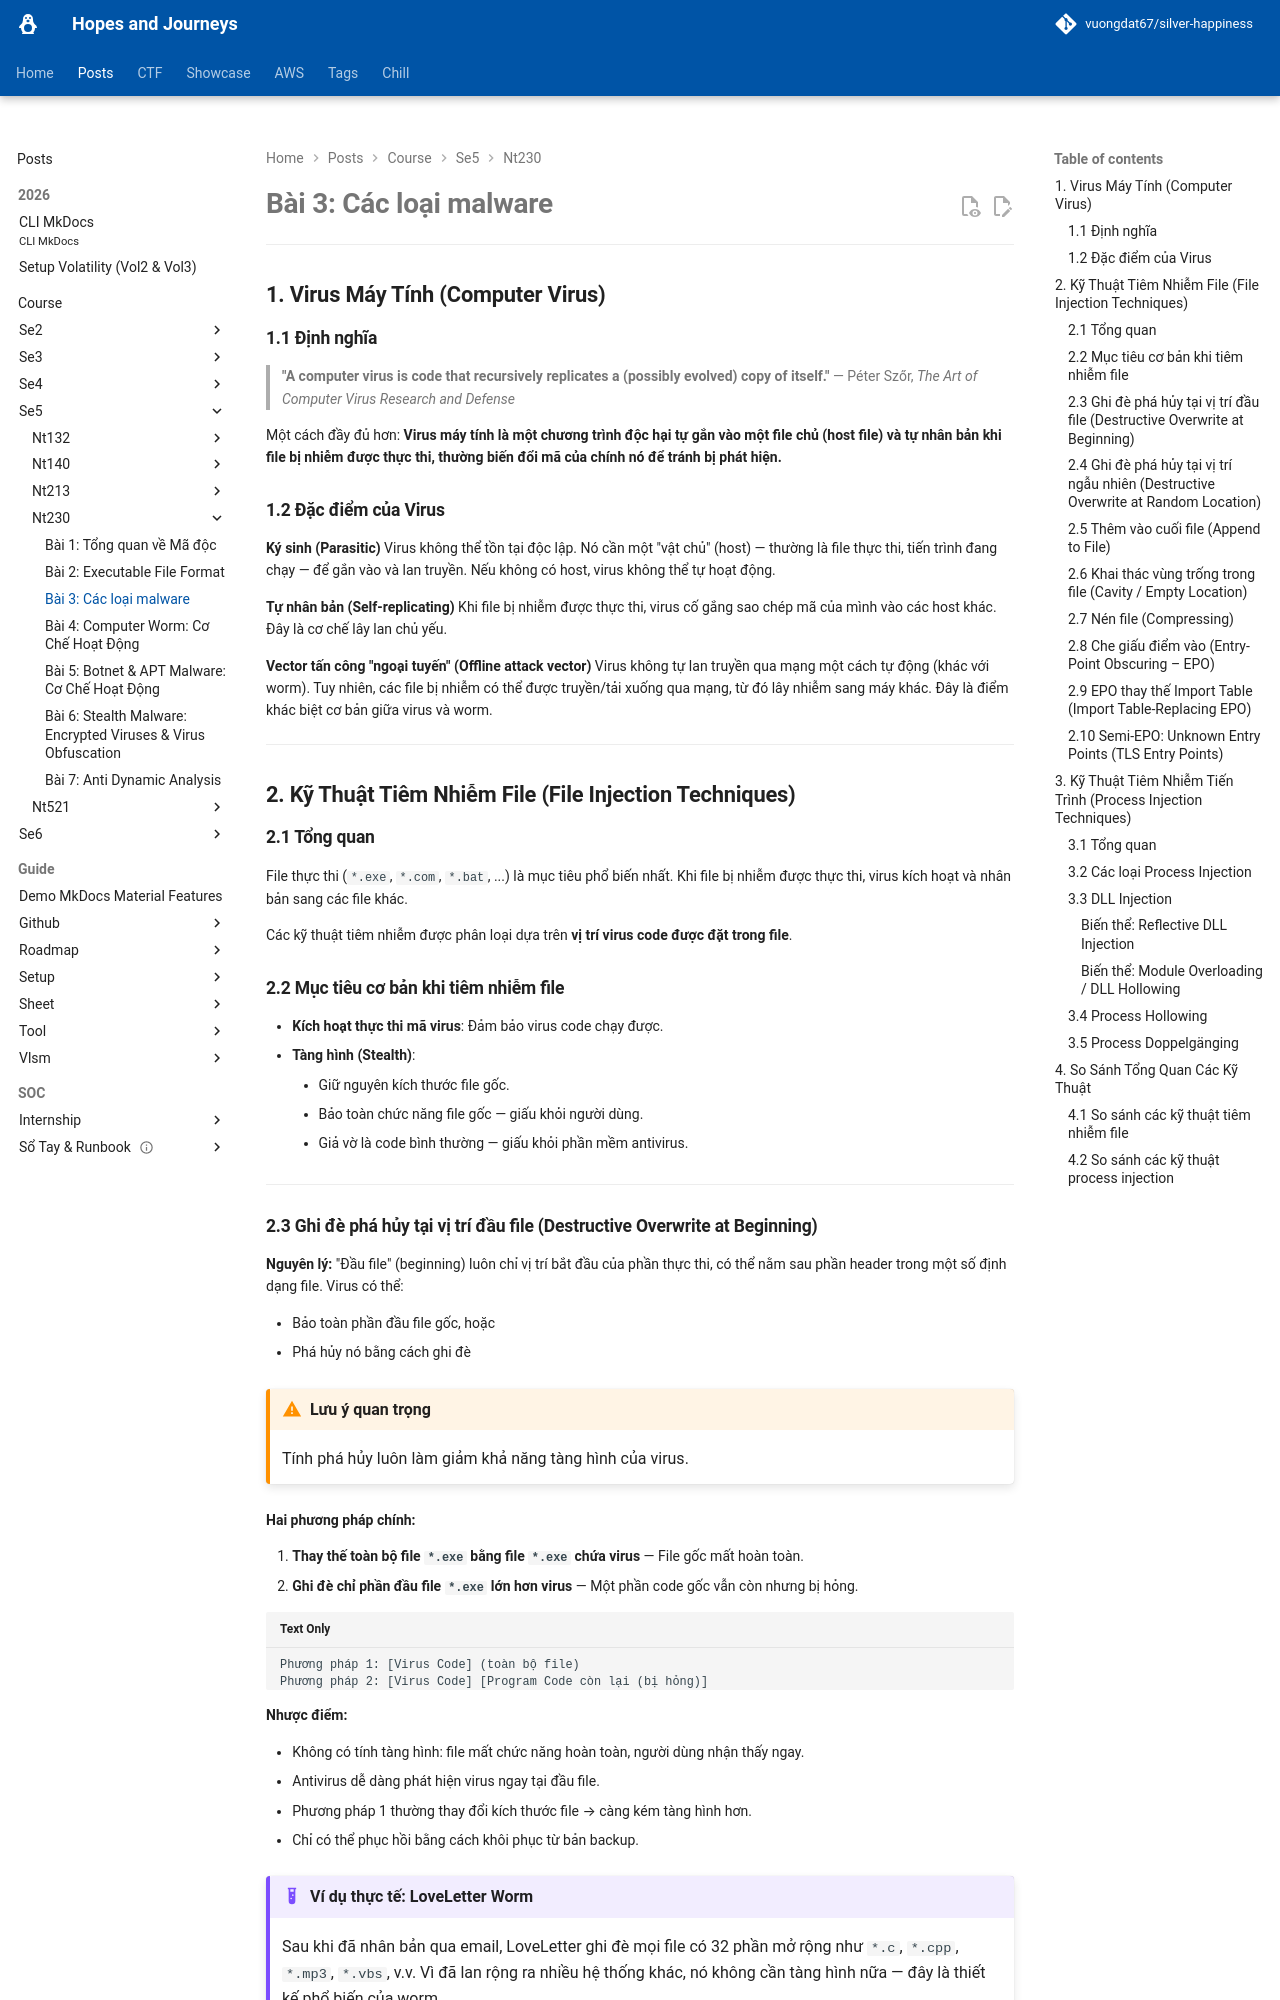

repository: vuongdat67/silver-happiness · page: posts/course/se5/nt230/L3/index.html · generator: mkdocs

# Bài 3: Các loại malware

---

## 1. Virus Máy Tính (Computer Virus)

### 1.1 Định nghĩa

> **"A computer virus is code that recursively replicates a (possibly evolved) copy of itself."**
> — Péter Szőr, *The Art of Computer Virus Research and Defense*

Một cách đầy đủ hơn: **Virus máy tính là một chương trình độc hại tự gắn vào một file chủ (host file) và tự nhân bản khi file bị nhiễm được thực thi, thường biến đổi mã của chính nó để tránh bị phát hiện.**

### 1.2 Đặc điểm của Virus

**Ký sinh (Parasitic)**
Virus không thể tồn tại độc lập. Nó cần một "vật chủ" (host) — thường là file thực thi, tiến trình đang chạy — để gắn vào và lan truyền. Nếu không có host, virus không thể tự hoạt động.

**Tự nhân bản (Self-replicating)**
Khi file bị nhiễm được thực thi, virus cố gắng sao chép mã của mình vào các host khác. Đây là cơ chế lây lan chủ yếu.

**Vector tấn công "ngoại tuyến" (Offline attack vector)**
Virus không tự lan truyền qua mạng một cách tự động (khác với worm). Tuy nhiên, các file bị nhiễm có thể được truyền/tải xuống qua mạng, từ đó lây nhiễm sang máy khác. Đây là điểm khác biệt cơ bản giữa virus và worm.

---

## 2. Kỹ Thuật Tiêm Nhiễm File (File Injection Techniques)

### 2.1 Tổng quan

File thực thi (`*.exe`, `*.com`, `*.bat`, ...) là mục tiêu phổ biến nhất. Khi file bị nhiễm được thực thi, virus kích hoạt và nhân bản sang các file khác.

Các kỹ thuật tiêm nhiễm được phân loại dựa trên **vị trí virus code được đặt trong file**.

### 2.2 Mục tiêu cơ bản khi tiêm nhiễm file

- **Kích hoạt thực thi mã virus**: Đảm bảo virus code chạy được.
- **Tàng hình (Stealth)**:
    - Giữ nguyên kích thước file gốc.
    - Bảo toàn chức năng file gốc — giấu khỏi người dùng.
    - Giả vờ là code bình thường — giấu khỏi phần mềm antivirus.

---

### 2.3 Ghi đè phá hủy tại vị trí đầu file (Destructive Overwrite at Beginning)

**Nguyên lý:**
"Đầu file" (beginning) luôn chỉ vị trí bắt đầu của phần thực thi, có thể nằm sau phần header trong một số định dạng file. Virus có thể:

- Bảo toàn phần đầu file gốc, hoặc
- Phá hủy nó bằng cách ghi đè

!!! warning "Lưu ý quan trọng"
    Tính phá hủy luôn làm giảm khả năng tàng hình của virus.

**Hai phương pháp chính:**

1. **Thay thế toàn bộ file `*.exe` bằng file `*.exe` chứa virus** — File gốc mất hoàn toàn.
2. **Ghi đè chỉ phần đầu file `*.exe` lớn hơn virus** — Một phần code gốc vẫn còn nhưng bị hỏng.

```
Phương pháp 1: [Virus Code] (toàn bộ file)
Phương pháp 2: [Virus Code] [Program Code còn lại (bị hỏng)]
```

**Nhược điểm:**

- Không có tính tàng hình: file mất chức năng hoàn toàn, người dùng nhận thấy ngay.
- Antivirus dễ dàng phát hiện virus ngay tại đầu file.
- Phương pháp 1 thường thay đổi kích thước file → càng kém tàng hình hơn.
- Chỉ có thể phục hồi bằng cách khôi phục từ bản backup.

!!! example "Ví dụ thực tế: LoveLetter Worm"
    Sau khi đã nhân bản qua email, LoveLetter ghi đè mọi file có 32 phần mở rộng như `*.c`, `*.cpp`, `*.mp3`, `*.vbs`, v.v. Vì đã lan rộng ra nhiều hệ thống khác, nó không cần tàng hình nữa — đây là thiết kế phổ biến của worm.

---

### 2.4 Ghi đè phá hủy tại vị trí ngẫu nhiên (Destructive Overwrite at Random Location)

**Nguyên lý:**
Thay vì ghi đè tại đầu file, virus ghi đè tại một **vị trí ngẫu nhiên** trong file `*.exe`.

!!! example "Ví dụ: Russian Omud virus (còn gọi là virus 8888)"
    Virus này ghi đè tại một vị trí ngẫu nhiên trong file `*.exe`.

**Ưu điểm so với ghi đè đầu file:**
Antivirus phải tìm kiếm toàn bộ file để tìm virus — điều này đã vượt qua được phần mềm antivirus thế hệ đầu.

**Nhược điểm:**
- Kiểm soát chuyển sang virus có thể xảy ra, có thể không, hoặc chương trình có thể crash.
- Tính tàng hình đạt được nhưng đánh đổi bằng sự ổn định của chương trình.

```
[Program Code | Virus Code | Program Code]  ← virus nằm giữa, vị trí ngẫu nhiên
```

---
